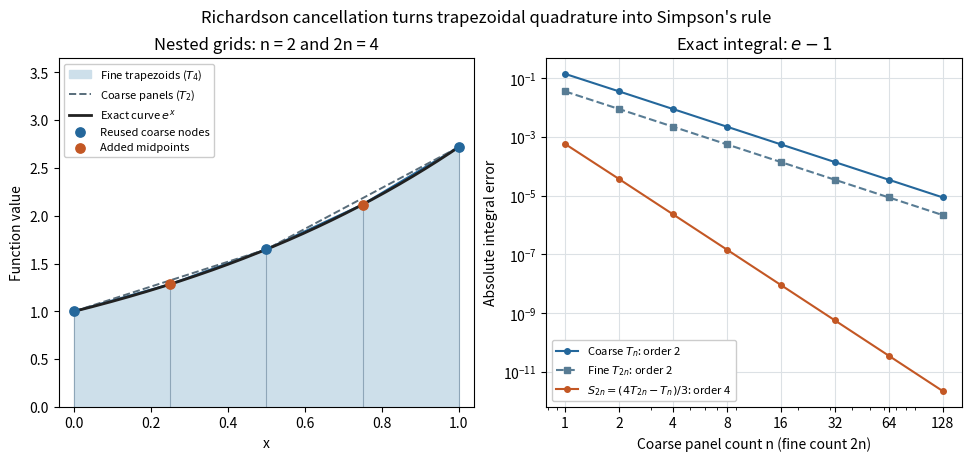

Reproduce this figure in Python. (Note: this script raises an exception after producing the figure.)
"""Plot nested-grid exponential quadrature; run from _media with Python 3.14.

Requires NumPy and Matplotlib; writes the matching PNG basename to cwd.
Decimal quadrature sums at 70 digits keep the convergence plot free of floors.
"""

from decimal import Decimal, localcontext
from pathlib import Path

import matplotlib

matplotlib.use("Agg")
import matplotlib.pyplot as plt
import numpy as np


def trapezoid(n):
    step = Decimal(1) / n
    return step * ((Decimal(1) + Decimal(1).exp()) / 2
                   + sum((Decimal(j) * step).exp() for j in range(1, n)))


def main():
    n_values = np.array([1, 2, 4, 8, 16, 32, 64, 128])
    coarse_errors, fine_errors, combined_errors = [], [], []
    with localcontext() as context:
        context.prec = 70
        exact = Decimal(1).exp() - 1
        for n in n_values:
            coarse = trapezoid(int(n))
            fine = trapezoid(int(2 * n))
            combined = (4 * fine - coarse) / 3
            coarse_errors.append(float(abs(coarse - exact)))
            fine_errors.append(float(abs(fine - exact)))
            combined_errors.append(float(abs(combined - exact)))
    assert min(combined_errors) > 0
    plt.rcParams.update({"font.size": 10})
    fig, (area, error) = plt.subplots(1, 2, figsize=(9.6, 4.5), layout="constrained")
    x = np.linspace(0, 1, 401)
    coarse_x = np.linspace(0, 1, 3)
    fine_x = np.linspace(0, 1, 5)
    area.fill_between(fine_x, np.exp(fine_x), color="#cddfea", alpha=1,
                      label=r"Fine trapezoids ($T_4$)")
    area.plot(fine_x, np.exp(fine_x), color="#24679b", lw=1.6)
    area.plot(coarse_x, np.exp(coarse_x), "--", color="#586c7a", lw=1.4,
              label=r"Coarse panels ($T_2$)")
    area.plot(x, np.exp(x), color="#212121", lw=2, label=r"Exact curve $e^x$")
    for node in fine_x:
        area.plot([node, node], [0, np.exp(node)], color="#8ea6b8", lw=0.8)
    area.scatter(coarse_x, np.exp(coarse_x), color="#24679b", s=45, zorder=4,
                 label="Reused coarse nodes")
    area.scatter(fine_x[1::2], np.exp(fine_x[1::2]), color="#c35724", s=45,
                 zorder=4, label="Added midpoints")
    area.set(xlabel="x", ylabel="Function value", xlim=(-0.04, 1.04), ylim=(0, 3.65),
             title="Nested grids: n = 2 and 2n = 4")
    area.legend(loc="upper left", fontsize=8, framealpha=1)
    error.loglog(n_values, coarse_errors, "o-", color="#24679b", ms=4,
                  label=r"Coarse $T_n$: order 2")
    error.loglog(n_values, fine_errors, "s--", color="#587c94", ms=4,
                  label=r"Fine $T_{2n}$: order 2")
    error.loglog(n_values, combined_errors, "o-", color="#c35724", ms=4,
                  label=r"$S_{2n}=(4T_{2n}-T_n)/3$: order 4")
    error.set(xlabel="Coarse panel count n (fine count 2n)", ylabel="Absolute integral error",
              title=r"Exact integral: $e-1$")
    error.set_xticks(n_values, [str(n) for n in n_values])
    error.grid(which="major", color="#dce1e5", lw=0.8)
    error.legend(loc="lower left", fontsize=8, framealpha=1)
    fig.suptitle("Richardson cancellation turns trapezoidal quadrature into Simpson's rule", fontsize=12)
    output = Path.cwd() / (Path(__file__).stem + ".png")
    fig.savefig(output, dpi=120, facecolor="white", transparent=False)
    plt.close(fig)


if __name__ == "__main__":
    main()
